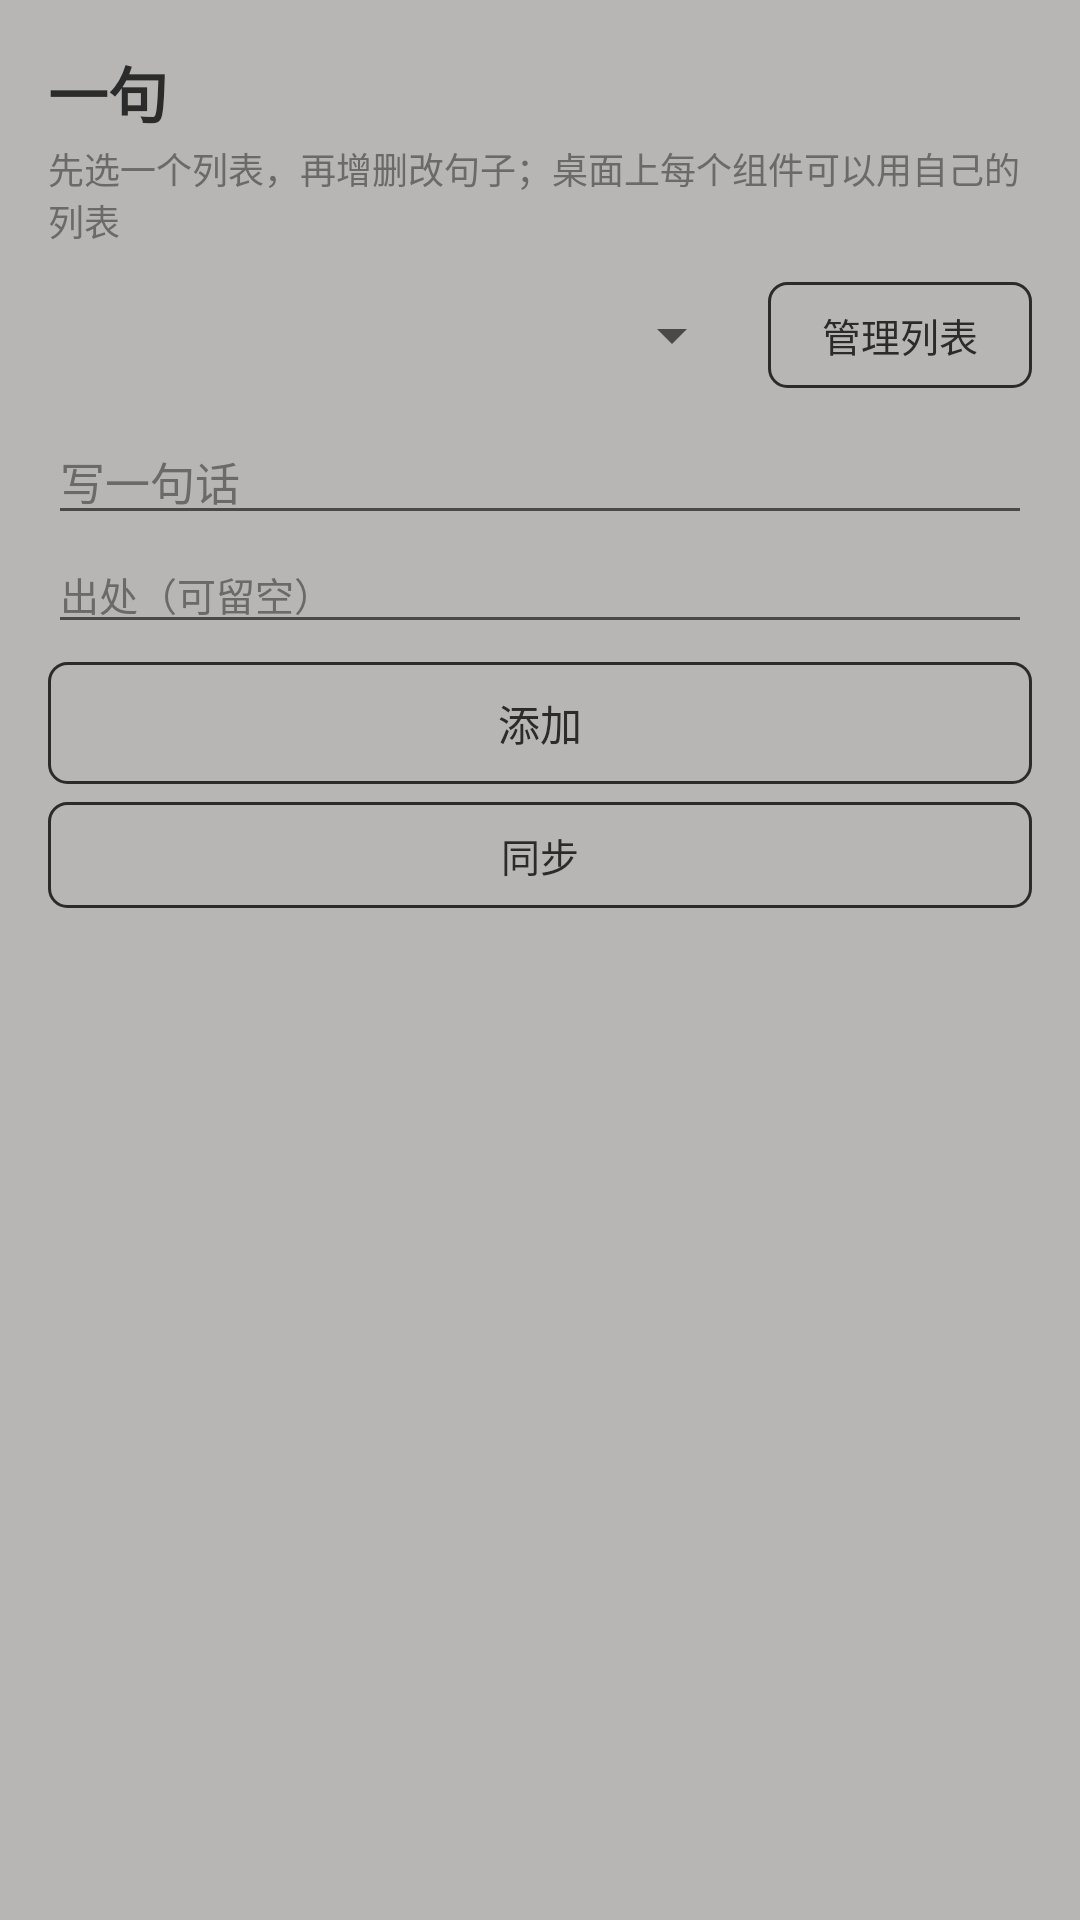

Here is an Android app screen rendered from its layout file. Give the layout XML and the strings, colors and styles it references.
<!-- AndroidManifest.xml: application theme AppTheme -->
<!-- res/layout/activity_main.xml -->
<?xml version="1.0" encoding="utf-8"?>
<LinearLayout xmlns:android="http://schemas.android.com/apk/res/android"
    android:layout_width="match_parent"
    android:layout_height="match_parent"
    android:orientation="vertical"
    android:paddingLeft="16dp"
    android:paddingTop="16dp"
    android:paddingRight="16dp"
    android:paddingBottom="12dp">

    <TextView
        android:layout_width="wrap_content"
        android:layout_height="wrap_content"
        android:text="@string/main_title"
        android:textColor="@color/ink"
        android:textSize="20sp"
        android:textStyle="bold" />

    <TextView
        android:layout_width="wrap_content"
        android:layout_height="wrap_content"
        android:layout_marginTop="2dp"
        android:text="@string/main_desc"
        android:textColor="@color/ink_secondary"
        android:textSize="12sp" />

    
    <LinearLayout
        android:layout_width="match_parent"
        android:layout_height="wrap_content"
        android:layout_marginTop="12dp"
        android:gravity="center_vertical"
        android:orientation="horizontal">

        <Spinner
            android:id="@+id/spinnerLists"
            android:layout_width="0dp"
            android:layout_height="wrap_content"
            android:layout_weight="1"
            android:popupBackground="@drawable/spinner_popup" />

        <Button
            android:id="@+id/btnLists"
            android:layout_width="wrap_content"
            android:layout_height="wrap_content"
            android:layout_marginLeft="8dp"
            android:background="@drawable/btn_ink"
            android:minHeight="0dp"
            android:paddingLeft="12dp"
            android:paddingTop="8dp"
            android:paddingRight="12dp"
            android:paddingBottom="8dp"
            android:text="@string/list_manage"
            android:textColor="@color/ink"
            android:textSize="13sp" />
    </LinearLayout>

    <EditText
        android:id="@+id/etSentence"
        android:layout_width="match_parent"
        android:layout_height="wrap_content"
        android:layout_marginTop="10dp"
        android:hint="@string/hint_sentence"
        android:inputType="textMultiLine"
        android:maxLines="3"
        android:textColor="@color/ink"
        android:textColorHint="@color/ink_secondary"
        android:textSize="15sp" />

    <EditText
        android:id="@+id/etSource"
        android:layout_width="match_parent"
        android:layout_height="wrap_content"
        android:hint="@string/hint_source"
        android:inputType="text"
        android:textColor="@color/ink"
        android:textColorHint="@color/ink_secondary"
        android:textSize="13sp" />

    <Button
        android:id="@+id/btnAdd"
        android:layout_width="match_parent"
        android:layout_height="wrap_content"
        android:layout_marginTop="6dp"
        android:background="@drawable/btn_ink"
        android:minHeight="0dp"
        android:paddingTop="10dp"
        android:paddingBottom="10dp"
        android:text="@string/add"
        android:textColor="@color/ink"
        android:textSize="14sp" />

    <Button
        android:id="@+id/btnSync"
        android:layout_width="match_parent"
        android:layout_height="wrap_content"
        android:layout_marginTop="6dp"
        android:background="@drawable/btn_ink"
        android:minHeight="0dp"
        android:paddingTop="8dp"
        android:paddingBottom="8dp"
        android:text="@string/sync"
        android:textColor="@color/ink"
        android:textSize="13sp" />

    <ListView
        android:id="@+id/listView"
        android:layout_width="match_parent"
        android:layout_height="0dp"
        android:layout_marginTop="10dp"
        android:layout_weight="1"
        android:divider="@color/divider"
        android:dividerHeight="1dp" />

    <TextView
        android:id="@+id/tvEmpty"
        android:layout_width="wrap_content"
        android:layout_height="wrap_content"
        android:layout_gravity="center_horizontal"
        android:layout_marginTop="24dp"
        android:text="@string/empty"
        android:textColor="@color/ink_secondary"
        android:textSize="13sp"
        android:visibility="gone" />

    <TextView
        android:id="@+id/tvVersion"
        android:layout_width="wrap_content"
        android:layout_height="wrap_content"
        android:layout_marginTop="10dp"
        android:textColor="@color/ink_secondary"
        android:textSize="11sp" />
</LinearLayout>
<!-- resources referenced by this layout -->
<resources>
  <color name="divider">#A09E9D</color>
  <color name="ink">#2B2B2B</color>
  <color name="ink_secondary">#6B6A69</color>
  <!-- drawable btn_ink (drawable) -->
  <?xml version="1.0" encoding="utf-8"?>
  <shape xmlns:android="http://schemas.android.com/apk/res/android"
      android:shape="rectangle">
      <solid android:color="#00000000" />
      <stroke
          android:width="1dp"
          android:color="@color/ink" />
      <corners android:radius="6dp" />
  </shape>
  <!-- drawable spinner_popup (drawable) -->
  <?xml version="1.0" encoding="utf-8"?>
  <shape xmlns:android="http://schemas.android.com/apk/res/android"
      android:shape="rectangle">
      <solid android:color="@color/card" />
      <corners android:radius="6dp" />
  </shape>
  <string name="add">添加</string>
  <string name="empty">这个列表还没有句子</string>
  <string name="hint_sentence">写一句话</string>
  <string name="hint_source">出处（可留空）</string>
  <string name="list_manage">管理列表</string>
  <string name="main_desc">先选一个列表，再增删改句子；桌面上每个组件可以用自己的列表</string>
  <string name="main_title">一句</string>
  <string name="sync">同步</string>
  <style name="AppTheme" parent="@android:style/Theme.Material.Light.NoActionBar">
          <item name="android:windowBackground">@color/paper</item>
          <item name="android:windowDrawsSystemBarBackgrounds">true</item>
          <item name="android:statusBarColor">@color/paper</item>
          <item name="android:navigationBarColor">@color/paper</item>
          <item name="android:colorAccent">@color/ink</item>
      </style>
  <color name="card">#FFFFFF</color>
  <color name="paper">#B8B6B5</color>
</resources>
